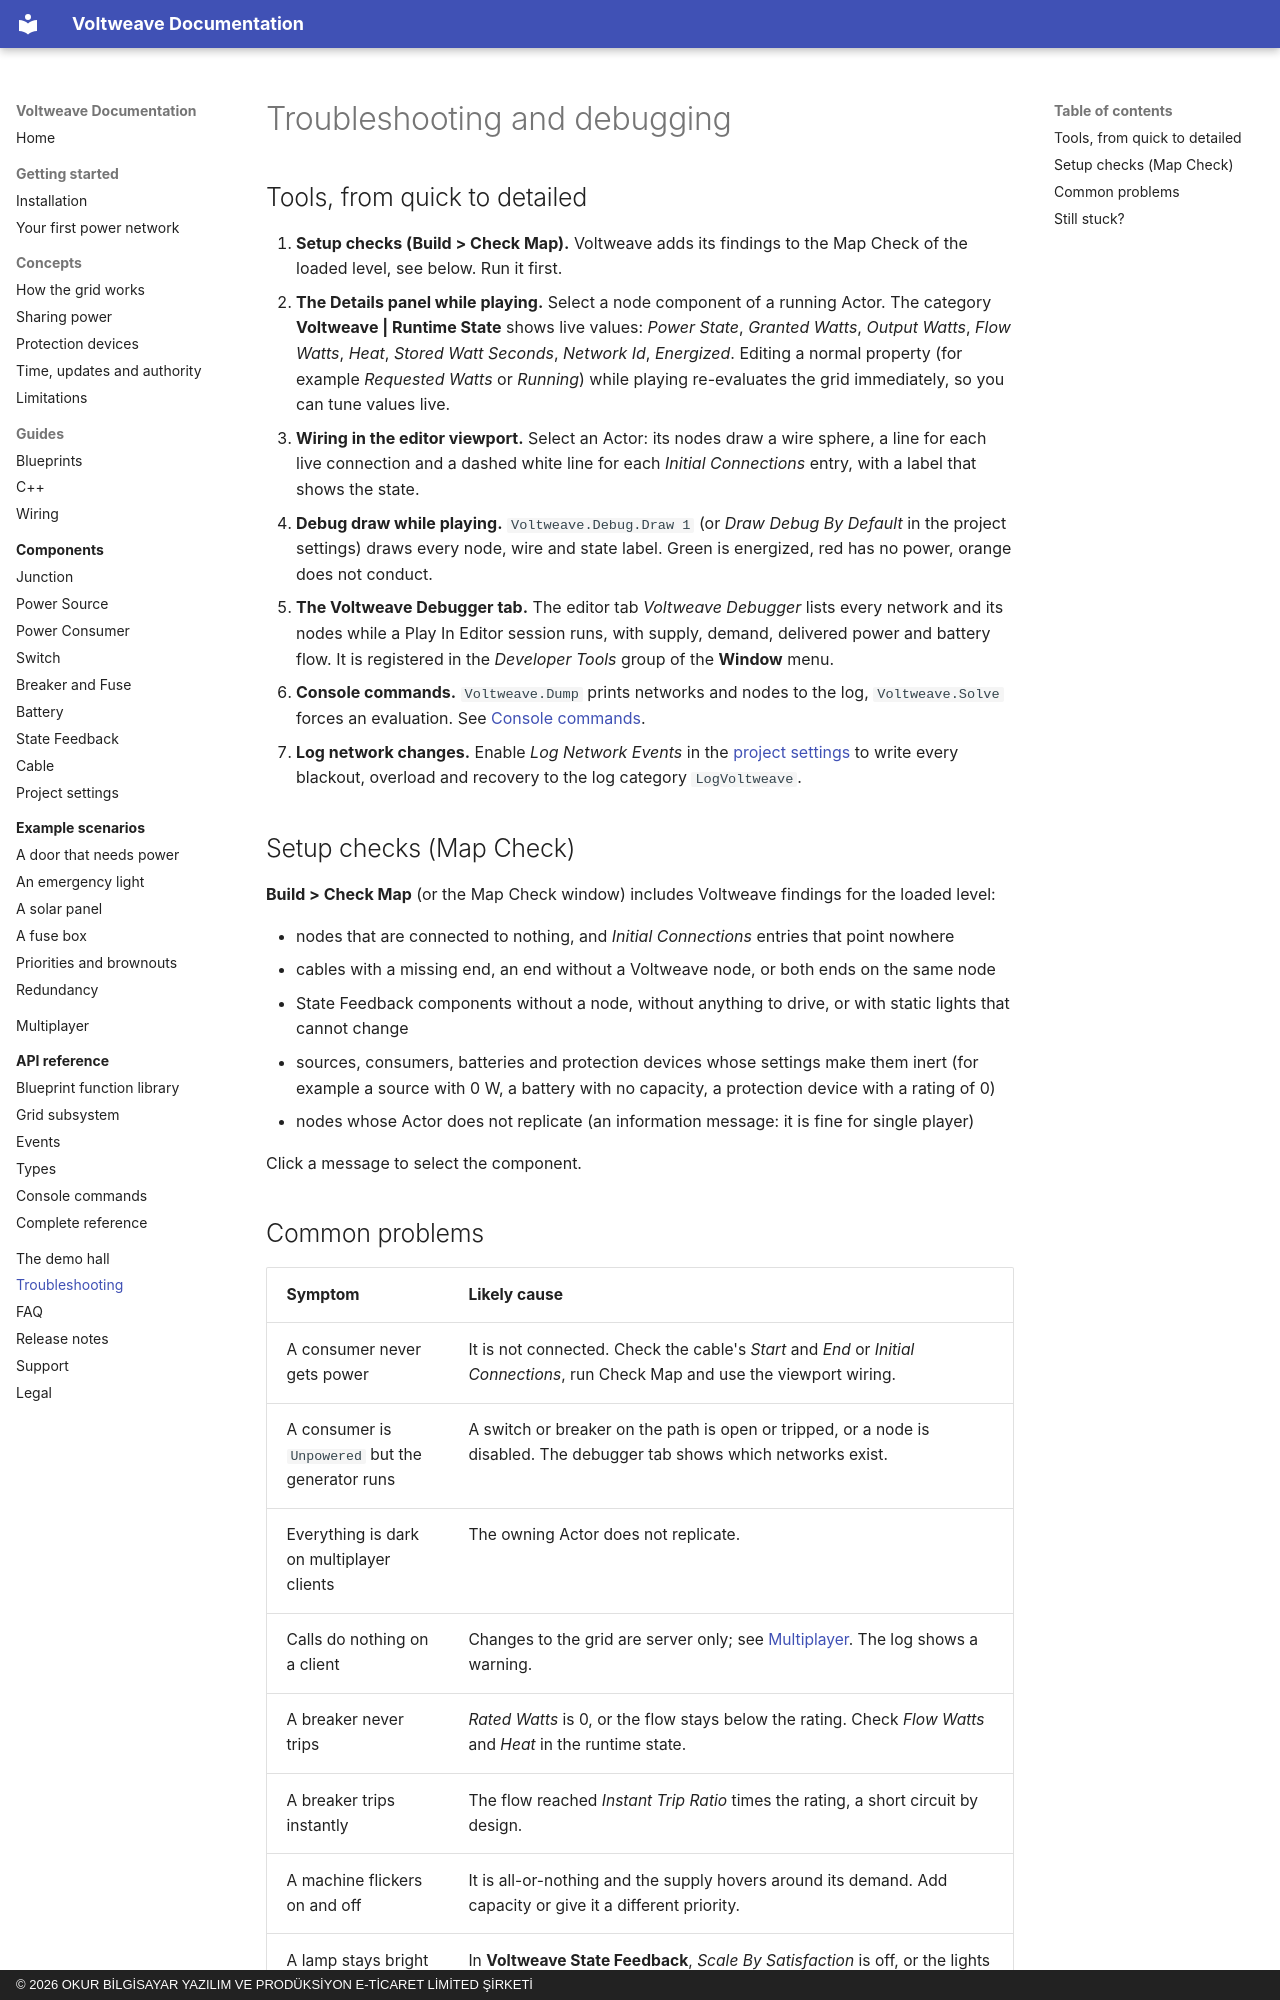

repository: OkurStudio/voltweave-docs · page: troubleshooting/index.html · generator: mkdocs · copyright: © 2026 OKUR BİLGİSAYAR YAZILIM VE PRODÜKSİYON E-TİCARET LİMİTED ŞİRKETİ

# Troubleshooting and debugging

## Tools, from quick to detailed

1. **Setup checks (Build > Check Map).** Voltweave adds its findings to the Map Check of the loaded level, see below. Run it first.
2. **The Details panel while playing.** Select a node component of a running Actor. The category **Voltweave | Runtime State** shows live values: *Power State*, *Granted Watts*, *Output Watts*, *Flow Watts*, *Heat*, *Stored Watt Seconds*, *Network Id*, *Energized*. Editing a normal property (for example *Requested Watts* or *Running*) while playing re-evaluates the grid immediately, so you can tune values live.
3. **Wiring in the editor viewport.** Select an Actor: its nodes draw a wire sphere, a line for each live connection and a dashed white line for each *Initial Connections* entry, with a label that shows the state.
4. **Debug draw while playing.** `Voltweave.Debug.Draw 1` (or *Draw Debug By Default* in the project settings) draws every node, wire and state label. Green is energized, red has no power, orange does not conduct.
5. **The Voltweave Debugger tab.** The editor tab *Voltweave Debugger* lists every network and its nodes while a Play In Editor session runs, with supply, demand, delivered power and battery flow. It is registered in the *Developer Tools* group of the **Window** menu.
6. **Console commands.** `Voltweave.Dump` prints networks and nodes to the log, `Voltweave.Solve` forces an evaluation. See [Console commands](api/console.md).
7. **Log network changes.** Enable *Log Network Events* in the [project settings](components/settings.md) to write every blackout, overload and recovery to the log category `LogVoltweave`.

## Setup checks (Map Check)

**Build > Check Map** (or the Map Check window) includes Voltweave findings for the loaded level:

* nodes that are connected to nothing, and *Initial Connections* entries that point nowhere
* cables with a missing end, an end without a Voltweave node, or both ends on the same node
* State Feedback components without a node, without anything to drive, or with static lights that cannot change
* sources, consumers, batteries and protection devices whose settings make them inert (for example a source with 0 W, a battery with no capacity, a protection device with a rating of 0)
* nodes whose Actor does not replicate (an information message: it is fine for single player)

Click a message to select the component.
